Run: headless pygame with SDL's dummy video driver; simulated clock (each Clock.tick advances the game by its frame time, no real sleeping); random seed 0; keys injected as events and as key.get_pressed() state; no mouse input.
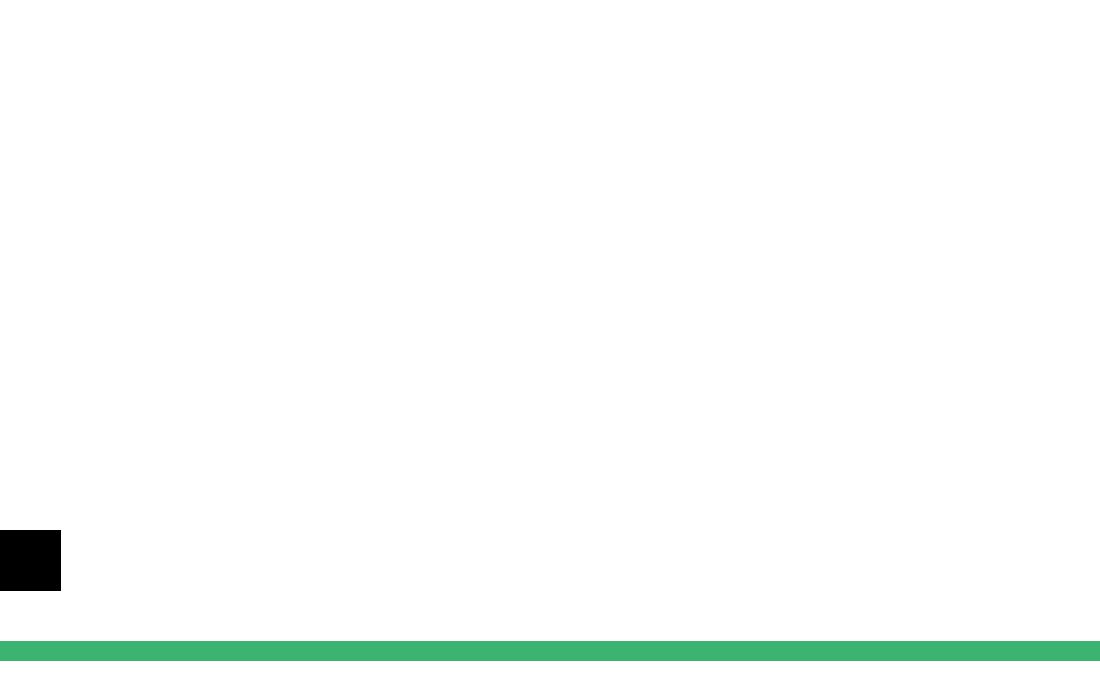
Frame 1 of 4 · flips 1–60 · no input
Frame 2 of 4 · flips 61–180 · tapped SPACE, RETURN · held RIGHT (→), D · screen unchanged from frame 1, image omitted
Frame 3 of 4 · flips 181–300 · held DOWN (↓), S · screen unchanged from frame 2, image omitted
Frame 4 of 4 · flips 301–420 · held LEFT (←), A, UP (↑), W · screen unchanged from frame 3, image omitted

The pygame program that drew these frames:

import pygame
from pygame.locals import *
import math

sin = lambda x: math.sin(x*math.pi/180)
cos = lambda x: math.cos(x*math.pi/180)
atan = lambda x: math.atan(x)*180/math.pi

pygame.init()

size = [1100, 700]
screen = pygame.display.set_mode(size)

done = True
clock = pygame.time.Clock()


v,angle = 0,0
radius = 20
floor_limit = 650
origin_x,origin_y=10,floor_limit - 2*radius

V = lambda t,vx,vy,x,y: (x + vx*t, y - vy*t + 4.9*t**2, 3*t, vy-9.8*t, t+0.1)

class Bull():
    def __init__(self, v=20,x=origin_x,y=origin_y, angle=70,radius=radius):
        self.x = x
        self.y = y
        self.vx = v*cos(angle)
        self.vy = v*sin(angle)
        self.angle = angle
        self.t = 0.0
        self.radius = radius

    def show(self, screen):
        self.x = self.x + self.vx*self.t
        self.y = self.y - self.vy*self.t + 4.9*self.t**2
        self.t += 0.1
        pygame.draw.circle(screen, "blue", [self.x, self.y], self.radius)


bulls = [] #[Bull(v=20,angle=80)]
velocity = False


rect_width = 100
rect_height = 60
rect_x = origin_x
rect_y = origin_y-50
x1 = rect_x - rect_width // 2
y1 = rect_y - rect_height // 2
x2 = rect_x + rect_width // 2
y2 = rect_y - rect_height // 2
x3 = rect_x + rect_width // 2
y3 = rect_y + rect_height // 2
x4 = rect_x - rect_width // 2
y4 = rect_y + rect_height // 2

def draw_rotated_rect(angle):
    angle_rad = math.radians(angle)
    
    x1_new = rect_x + math.cos(angle_rad) * (x1 - rect_x) - math.sin(angle_rad) * (y1 - rect_y)
    y1_new = rect_y - math.sin(angle_rad) * (x1 - rect_x) - math.cos(angle_rad) * (y1 - rect_y)
    x2_new = rect_x + math.cos(angle_rad) * (x2 - rect_x) - math.sin(angle_rad) * (y2 - rect_y)
    y2_new = rect_y - math.sin(angle_rad) * (x2 - rect_x) - math.cos(angle_rad) * (y2 - rect_y)
    x3_new = rect_x + math.cos(angle_rad) * (x3 - rect_x) - math.sin(angle_rad) * (y3 - rect_y)
    y3_new = rect_y - math.sin(angle_rad) * (x3 - rect_x) - math.cos(angle_rad) * (y3 - rect_y)
    x4_new = rect_x + math.cos(angle_rad) * (x4 - rect_x) - math.sin(angle_rad) * (y4 - rect_y)
    y4_new = rect_y - math.sin(angle_rad) * (x4 - rect_x) - math.cos(angle_rad) * (y4 - rect_y)
    
    pygame.draw.polygon(screen, [0,0,0], [(x1_new, y1_new), (x2_new, y2_new), (x3_new, y3_new), (x4_new, y4_new)])

while done:
    clock.tick(30)

    for event in pygame.event.get():
        if event.type == pygame.QUIT:
            done = False
        if event.type == KEYDOWN:
            if event.key == K_SPACE:
                velocity = True
        if event.type == KEYUP:
            if event.key == K_SPACE:
                velocity = False
                print(angle)
                x = rect_x + cos(v) * (x3 - rect_x) - sin(v) * (y3 - rect_y)
                y = rect_y - sin(v) * (x3 - rect_x) #- cos(v) * (y3 - rect_y)
                bulls.append(Bull(angle=angle,x=x,y=y))
                angle = 0


    screen.fill("white")
    pygame.draw.line(screen, (60, 179, 113), [0, floor_limit], [size[0], floor_limit], 20)

    if velocity:
        angle += 1
        v= angle
    
    draw_rotated_rect(v)

    aux = []
    for i in range(len(bulls)):
        if bulls[i].y < floor_limit - radius:
            bulls[i].show(screen)
            aux.append(bulls[i])
    bulls = aux

    pygame.display.flip()

pygame.quit()
